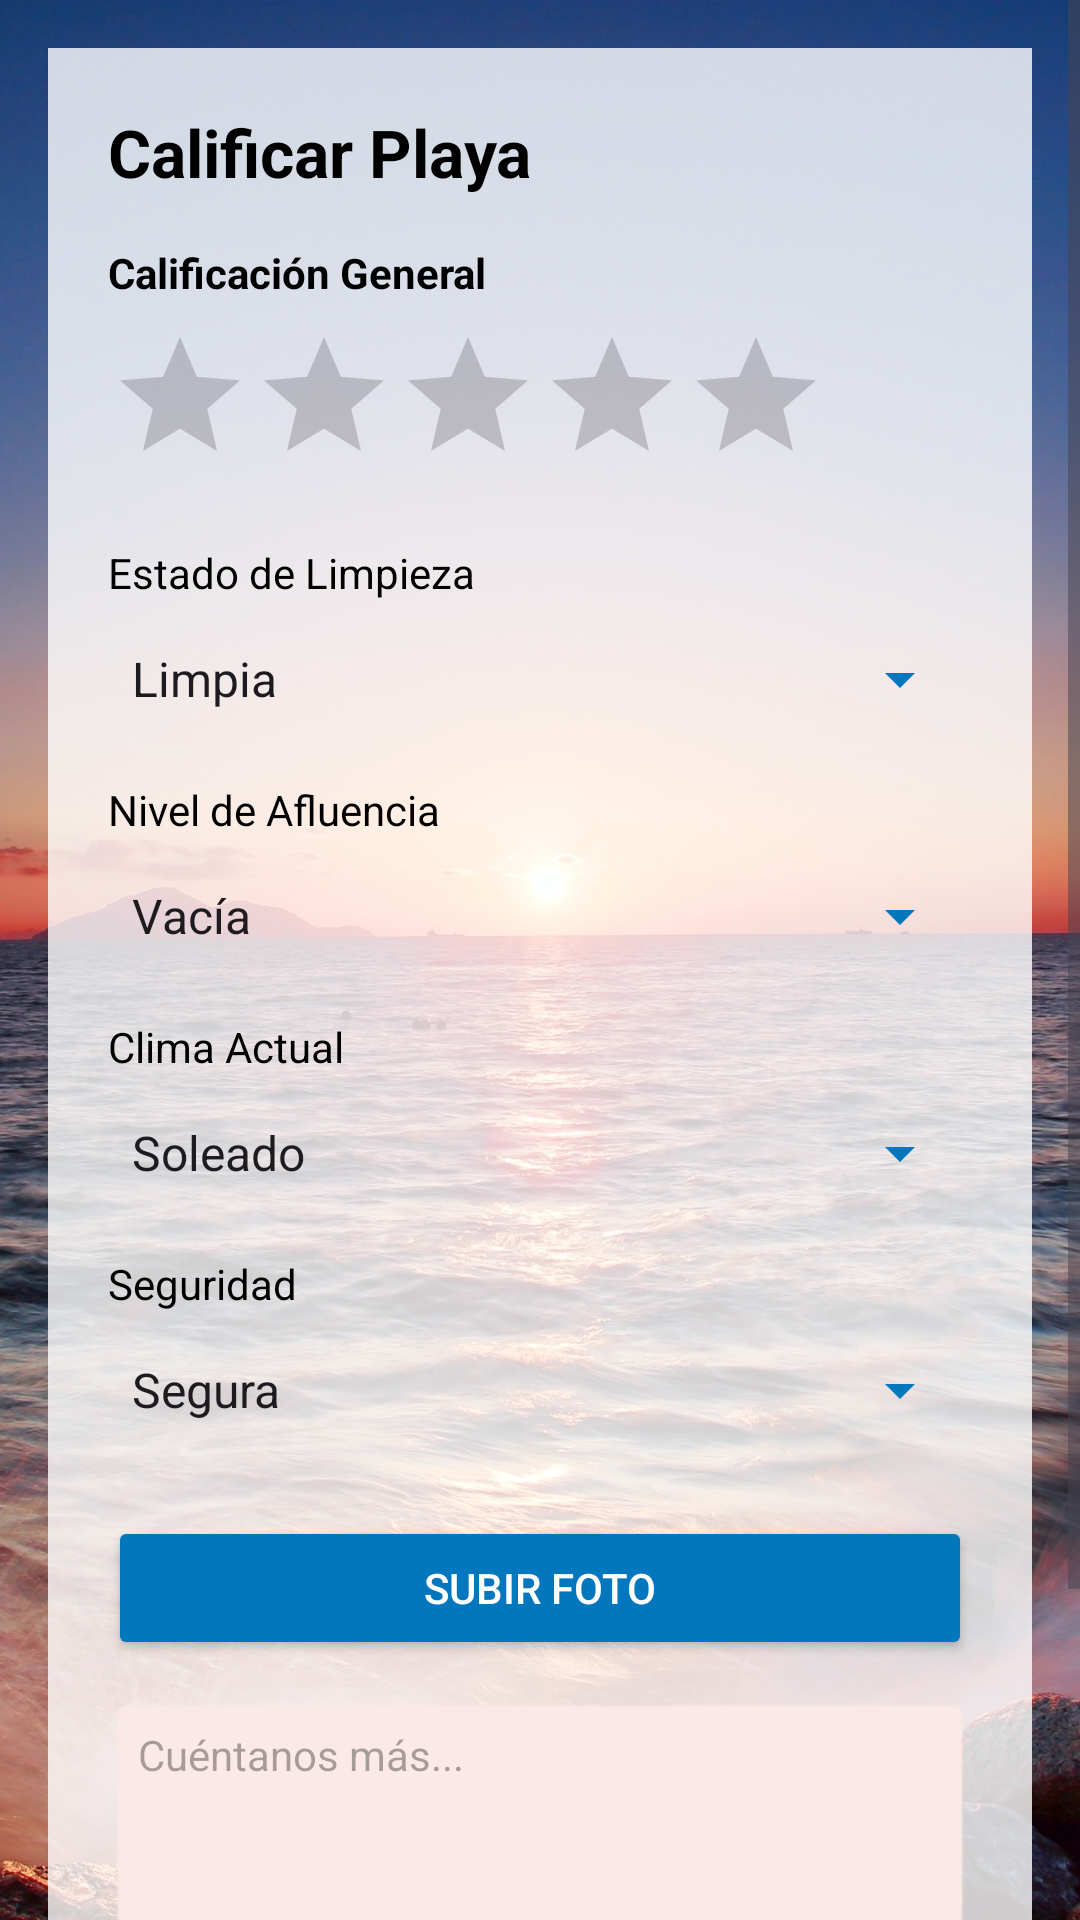

Produce the Android XML layout that renders to this screen, including the resource entries it uses.
<!-- AndroidManifest.xml: activity theme Theme.ProyectoTerminado -->
<!-- res/layout/activity_calificar.xml -->
<?xml version="1.0" encoding="utf-8"?>
<ScrollView xmlns:android="http://schemas.android.com/apk/res/android"
    xmlns:app="http://schemas.android.com/apk/res-auto"
    android:layout_width="match_parent"
    android:layout_height="match_parent"
    android:background="@drawable/atardecer"
    android:fillViewport="true">

    <androidx.constraintlayout.widget.ConstraintLayout
        android:layout_width="match_parent"
        android:layout_height="wrap_content">

        <androidx.constraintlayout.widget.ConstraintLayout
            android:layout_width="match_parent"
            android:layout_height="wrap_content"
            android:layout_margin="16dp"
            android:background="#CCFFFFFF"
            android:padding="20dp"
            app:layout_constraintBottom_toBottomOf="parent"
            app:layout_constraintEnd_toEndOf="parent"
            app:layout_constraintStart_toStartOf="parent"
            app:layout_constraintTop_toTopOf="parent">

            <TextView
                android:id="@+id/tvTitulo"
                android:layout_width="wrap_content"
                android:layout_height="wrap_content"
                android:text="Calificar Playa"
                android:textColor="#000000"
                android:textSize="22sp"
                android:textStyle="bold"
                app:layout_constraintStart_toStartOf="parent"
                app:layout_constraintTop_toTopOf="parent" />

            <TextView
                android:id="@+id/tvLabelCalificacion"
                android:layout_width="wrap_content"
                android:layout_height="wrap_content"
                android:layout_marginTop="16dp"
                android:text="Calificación General"
                android:textColor="#000000"
                android:textStyle="bold"
                app:layout_constraintStart_toStartOf="parent"
                app:layout_constraintTop_toBottomOf="@id/tvTitulo" />

            <RatingBar
                android:id="@+id/ratingBar"
                android:layout_width="wrap_content"
                android:layout_height="wrap_content"
                android:layout_marginTop="8dp"
                android:numStars="5"
                android:progressTint="#FFB300"
                android:stepSize="1.0"
                app:layout_constraintStart_toStartOf="parent"
                app:layout_constraintTop_toBottomOf="@id/tvLabelCalificacion" />

            <TextView
                android:id="@+id/tvLabelLimpieza"
                android:layout_width="wrap_content"
                android:layout_height="wrap_content"
                android:layout_marginTop="16dp"
                android:text="Estado de Limpieza"
                android:textColor="#000000"
                app:layout_constraintStart_toStartOf="parent"
                app:layout_constraintTop_toBottomOf="@id/ratingBar" />

            <Spinner
                android:id="@+id/spinnerLimpieza"
                android:layout_width="0dp"
                android:layout_height="44dp"
                android:layout_marginTop="4dp"
                android:backgroundTint="#0277BD"
                android:entries="@array/opciones_limpieza"
                app:layout_constraintEnd_toEndOf="parent"
                app:layout_constraintStart_toStartOf="parent"
                app:layout_constraintTop_toBottomOf="@id/tvLabelLimpieza" />

            <TextView
                android:id="@+id/tvLabelAfluencia"
                android:layout_width="wrap_content"
                android:layout_height="wrap_content"
                android:layout_marginTop="12dp"
                android:text="Nivel de Afluencia"
                android:textColor="#000000"
                app:layout_constraintStart_toStartOf="parent"
                app:layout_constraintTop_toBottomOf="@id/spinnerLimpieza" />

            <Spinner
                android:id="@+id/spinnerAfluencia"
                android:layout_width="0dp"
                android:layout_height="44dp"
                android:layout_marginTop="4dp"
                android:backgroundTint="#0277BD"
                android:entries="@array/opciones_afluencia"
                app:layout_constraintEnd_toEndOf="parent"
                app:layout_constraintStart_toStartOf="parent"
                app:layout_constraintTop_toBottomOf="@id/tvLabelAfluencia" />

            <TextView
                android:id="@+id/tvLabelClima"
                android:layout_width="wrap_content"
                android:layout_height="wrap_content"
                android:layout_marginTop="12dp"
                android:text="Clima Actual"
                android:textColor="#000000"
                app:layout_constraintStart_toStartOf="parent"
                app:layout_constraintTop_toBottomOf="@id/spinnerAfluencia" />

            <Spinner
                android:id="@+id/spinnerClima"
                android:layout_width="0dp"
                android:layout_height="44dp"
                android:layout_marginTop="4dp"
                android:backgroundTint="#0277BD"
                android:entries="@array/opciones_clima"
                app:layout_constraintEnd_toEndOf="parent"
                app:layout_constraintStart_toStartOf="parent"
                app:layout_constraintTop_toBottomOf="@id/tvLabelClima" />

            <TextView
                android:id="@+id/tvLabelSeguridad"
                android:layout_width="wrap_content"
                android:layout_height="wrap_content"
                android:layout_marginTop="12dp"
                android:text="Seguridad"
                android:textColor="#000000"
                app:layout_constraintStart_toStartOf="parent"
                app:layout_constraintTop_toBottomOf="@id/spinnerClima" />

            <Spinner
                android:id="@+id/spinnerSeguridad"
                android:layout_width="0dp"
                android:layout_height="44dp"
                android:layout_marginTop="4dp"
                android:backgroundTint="#0277BD"
                android:entries="@array/opciones_seguridad"
                app:layout_constraintEnd_toEndOf="parent"
                app:layout_constraintStart_toStartOf="parent"
                app:layout_constraintTop_toBottomOf="@id/tvLabelSeguridad" />

            <Button
                android:id="@+id/btnSubirFoto"
                android:layout_width="0dp"
                android:layout_height="wrap_content"
                android:layout_marginTop="20dp"
                android:backgroundTint="#0277BD"
                android:text="Subir Foto"
                android:textColor="#FFFFFF"
                app:layout_constraintEnd_toEndOf="parent"
                app:layout_constraintStart_toStartOf="parent"
                app:layout_constraintTop_toBottomOf="@id/spinnerSeguridad" />

            <EditText
                android:id="@+id/editComentario"
                android:layout_width="0dp"
                android:layout_height="80dp"
                android:layout_marginTop="12dp"
                android:background="@android:drawable/editbox_background"
                android:backgroundTint="#FBE9E7"
                android:gravity="top"
                android:hint="Cuéntanos más..."
                android:padding="10dp"
                android:textSize="14sp"
                app:layout_constraintEnd_toEndOf="parent"
                app:layout_constraintStart_toStartOf="parent"
                app:layout_constraintTop_toBottomOf="@id/btnSubirFoto" />

            <Button
                android:id="@+id/btnEnviarCalificacion"
                android:layout_width="wrap_content"
                android:layout_height="wrap_content"
                android:layout_marginTop="24dp"
                android:layout_marginBottom="20dp"
                android:backgroundTint="#01579B"
                android:text="ENVIAR REPORTE"
                android:textColor="#FFFFFF"
                android:textSize="14sp"
                android:textStyle="bold"
                app:layout_constraintBottom_toBottomOf="parent"
                app:layout_constraintEnd_toEndOf="parent"
                app:layout_constraintStart_toStartOf="parent"
                app:layout_constraintTop_toBottomOf="@id/editComentario" />

        </androidx.constraintlayout.widget.ConstraintLayout>
    </androidx.constraintlayout.widget.ConstraintLayout>
</ScrollView>
<!-- resources referenced by this layout -->
<resources>
  <string-array name="opciones_afluencia">
          <item>Vacía</item>
          <item>Aforo moderado</item>
          <item>Saturada</item>
      </string-array>
  <string-array name="opciones_clima">
          <item>Soleado</item>
          <item>Nublado</item>
          <item>Lluvioso</item>
      </string-array>
  <string-array name="opciones_limpieza">
          <item>Limpia</item>
          <item>Contaminada</item>
          <item>Llena de residuos sólidos</item>
      </string-array>
  <string-array name="opciones_seguridad">
          <item>Segura</item>
          <item>Precaución</item>
          <item>Insegura</item>
      </string-array>
  <!-- drawable atardecer: jpg bitmap (drawable, 400840 bytes) -->
  <style name="Theme.ProyectoTerminado" parent="Base.Theme.ProyectoTerminado" />
  <style name="Base.Theme.ProyectoTerminado" parent="Theme.Material3.DayNight.NoActionBar">
          
          
      </style>
</resources>
